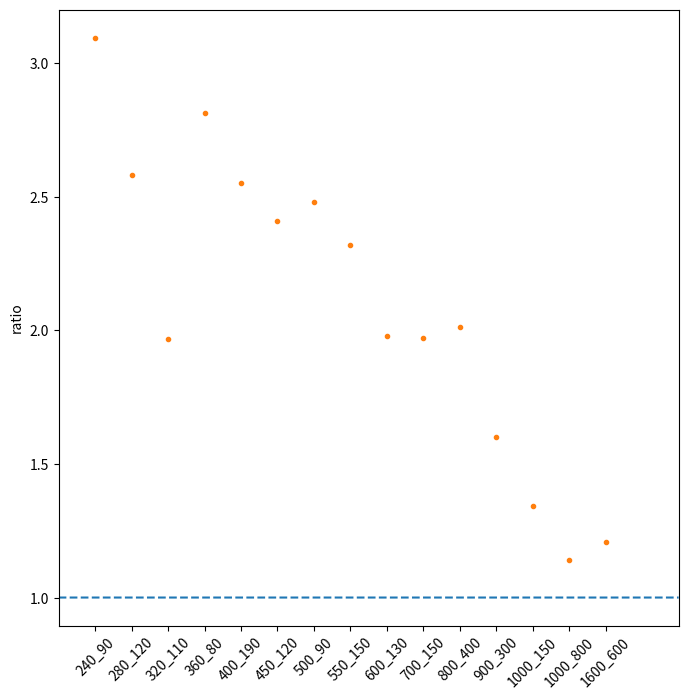

Write the Python code that produced this figure. (Note: this script raises an exception after producing the figure.)
import numpy as np 
import matplotlib.pyplot as plt


exp_limits_nicks = ["240_90" , 
                "280_120",
                "320_110",
                "360_80",
                "400_190",
                "450_120",
                "500_90",
                "550_150",
                "600_130",
                "700_150",
                "800_400",
                "900_300",
                "1000_150",
                "1000_800",
                "1600_600",        
                ]
#10_onenet:14classes to fit
# exp_limits_janek_10_onenet = np.array([
#                                     [0.1062500000000000, 0.11171875],
#                                     [0.10625,0.133984375],
#                                     [0.0685546875,0.075390625],
#                                     [0.02734375,0.04794921875],
#                                     [0.0470703125,0.0583984375],
#                                     [0.0132080078,0.0147216796875],
#                                     [0.0079345703125,0.0107421875],
#                                     [0.007958984375,0.011181640625],
#                                     [0.00584716796875,0.0059326171875],
#                                     [0.0041870117187500005,0.00472412109375],
#                                     [0.0052734375,0.0078857421875],
#                                     [0.00323486328125,0.00338134765625],
#                                     [0.0029174804687,0.002734375],
#                                     [0.016552734375,0.0142578125],
#                                     [0.005053710937500001,0.004931640625]
#                                     ]   
#                                 )

#68_onenet_120_60_6
# exp_limits_janek_68_onenet_120_60_6 = np.array([
#                                     [0.1062500000000000, 0.2296875],
#                                     [0.10625,0.186328125],
#                                     [0.0685546875,0.1083984375],
#                                     [0.02734375,0.07578125],
#                                     [0.0470703125,0.135546875],
#                                     [0.0132080078,0.04169921875],
#                                     [0.0079345703125,0.02099609375],
#                                     [0.007958984375,0.02080078125],
#                                     [0.00584716796875,0.013330078125],
#                                     [0.0041870117187500005,0.009619140625],
#                                     [0.0052734375,0.010400390625],
#                                     [0.00323486328125,0.0061767578125],
#                                     [0.0029174804687,0.00443115234375],
#                                     [0.016552734375,0.033203125],
#                                     [0.005053710937500001,0.0087646484375]
#                                     ]   
#                                 )

exp_limits_janek_10_onenet_1nmssmclass = np.array([
                                    [0.1062500000000000, 0.32890625],
                                    [0.10625,0.27421875],
                                    [0.0685546875,0.134765625],
                                    [0.02734375,0.076953125],
                                    [0.0470703125,0.1201171875],
                                    [0.0132080078,0.0318359375],
                                    [0.0079345703125,0.019677734375],
                                    [0.007958984375,0.01845703125],
                                    [0.00584716796875,0.011572265625],
                                    [0.0041870117187500005,0.008251953125],
                                    [0.0052734375,0.0106201171875],
                                    [0.00323486328125,0.00517578125],
                                    [0.0029174804687,0.00391845703125],
                                    [0.016552734375,0.018896484375],
                                    [0.005053710937500001,0.006103515625]
                                    ]   
                                )

ratio=np.hsplit(exp_limits_janek_10_onenet_1nmssmclass,2)[1]/np.hsplit(exp_limits_janek_10_onenet_1nmssmclass,2)[0]
xaxis=np.arange(len(ratio))

one=np.ones(10000)
one_xs=np.linspace(-1,len(ratio)+1,10000)

fig = plt.figure(figsize=[8, 8])
plt.plot(one_xs,one,'--')
plt.plot(xaxis,ratio, marker=".",markersize=6 ,linestyle="")
plt.xticks(xaxis,exp_limits_nicks)
plt.xticks(rotation = 45)
plt.xlim(-1,len(ratio)+1)
plt.ylabel("ratio")
plt.savefig("plots/10_onenet_1nmssmclass/limits/ratio.png")
#plt.show()